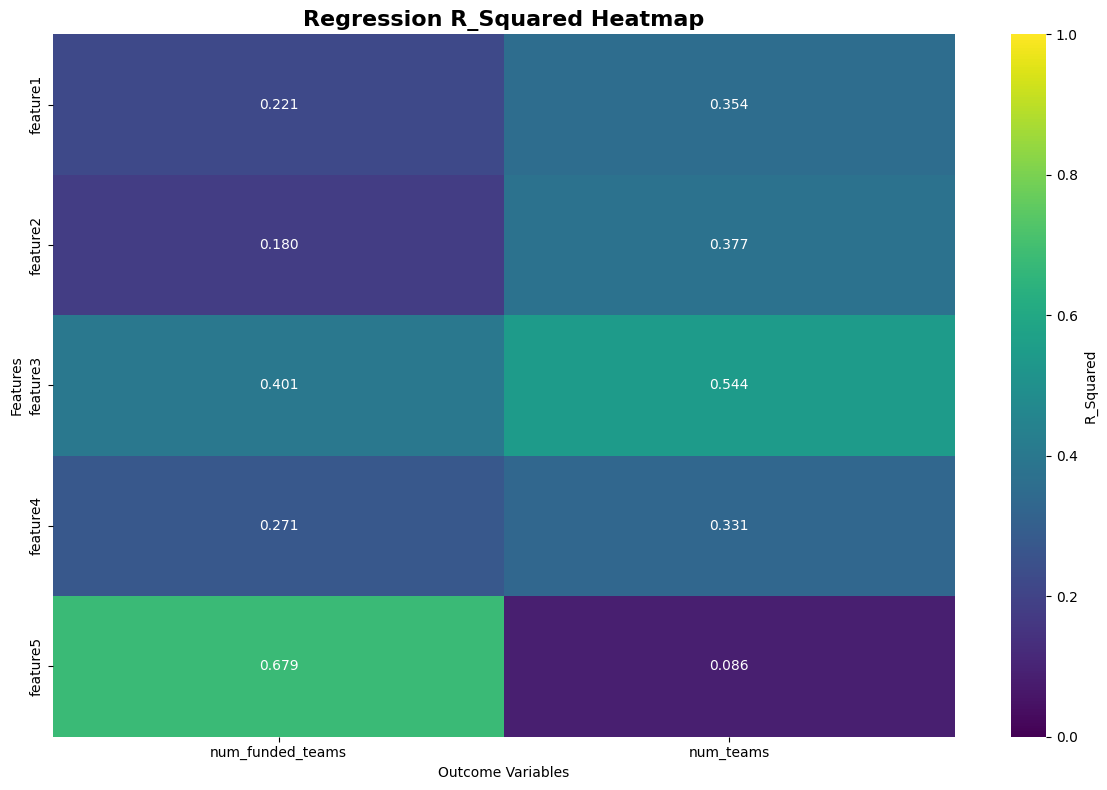
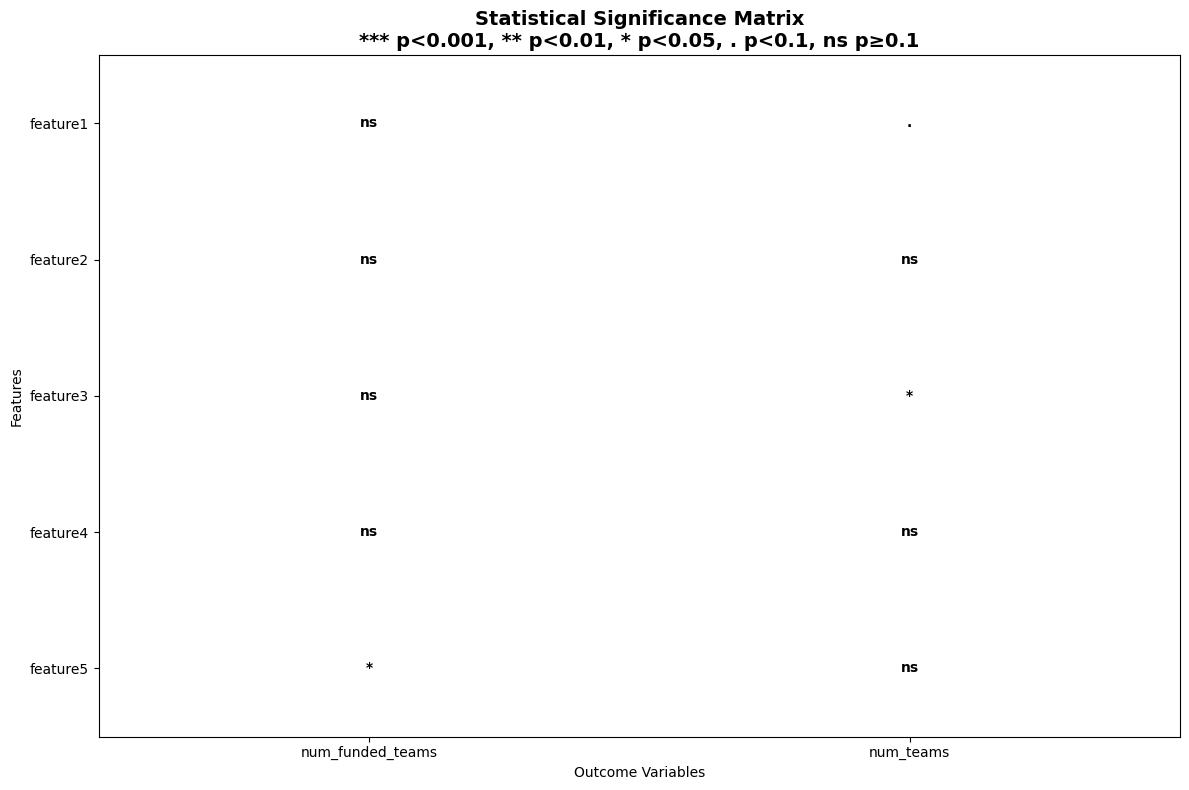
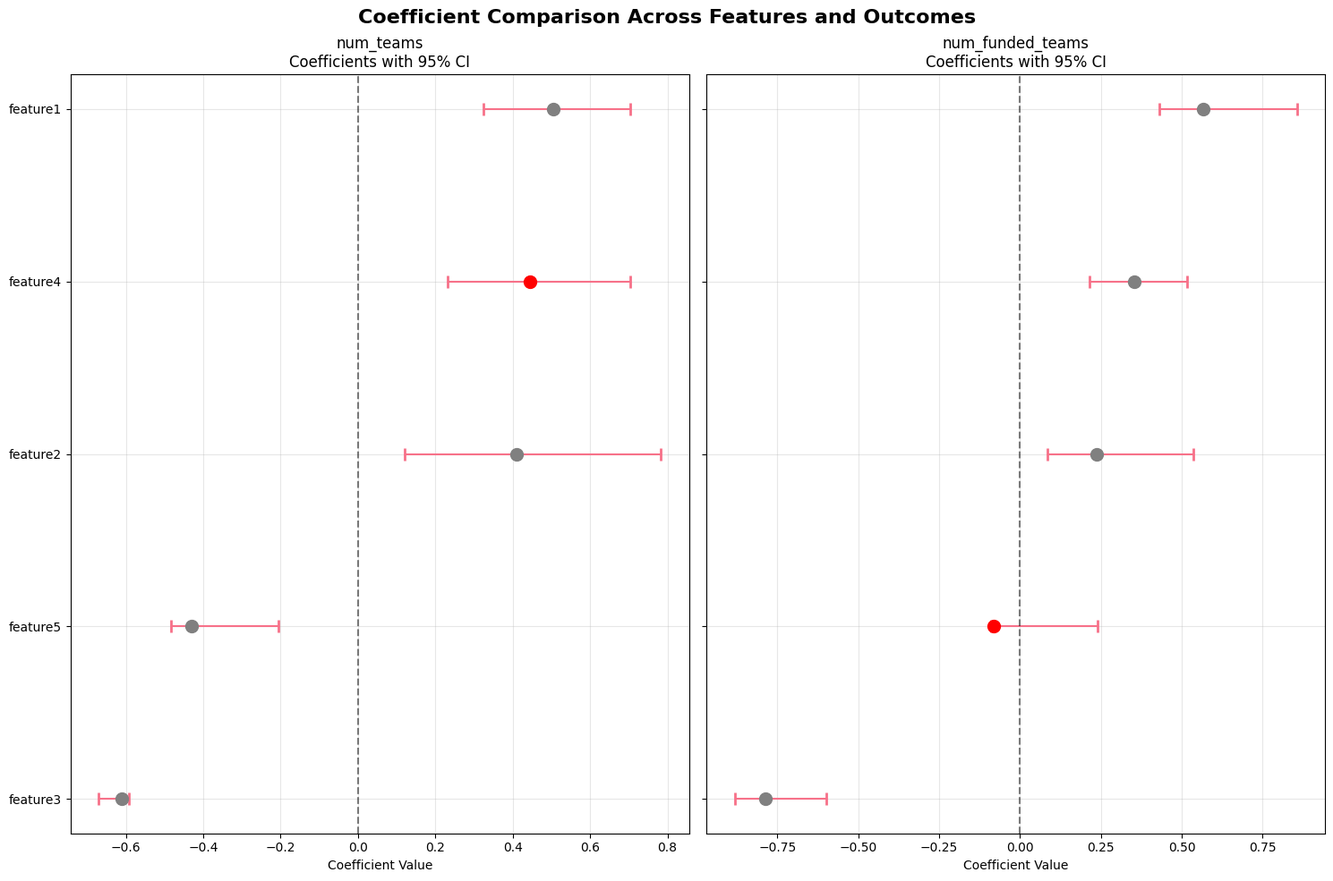
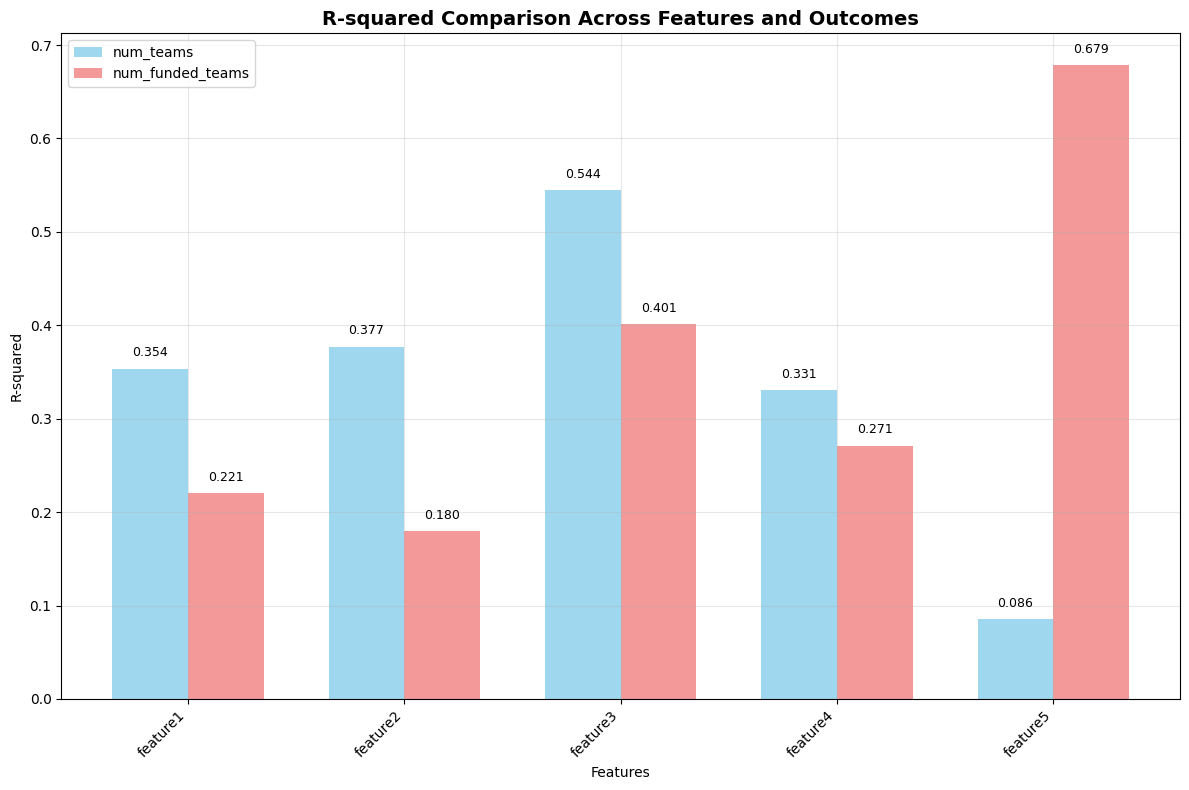
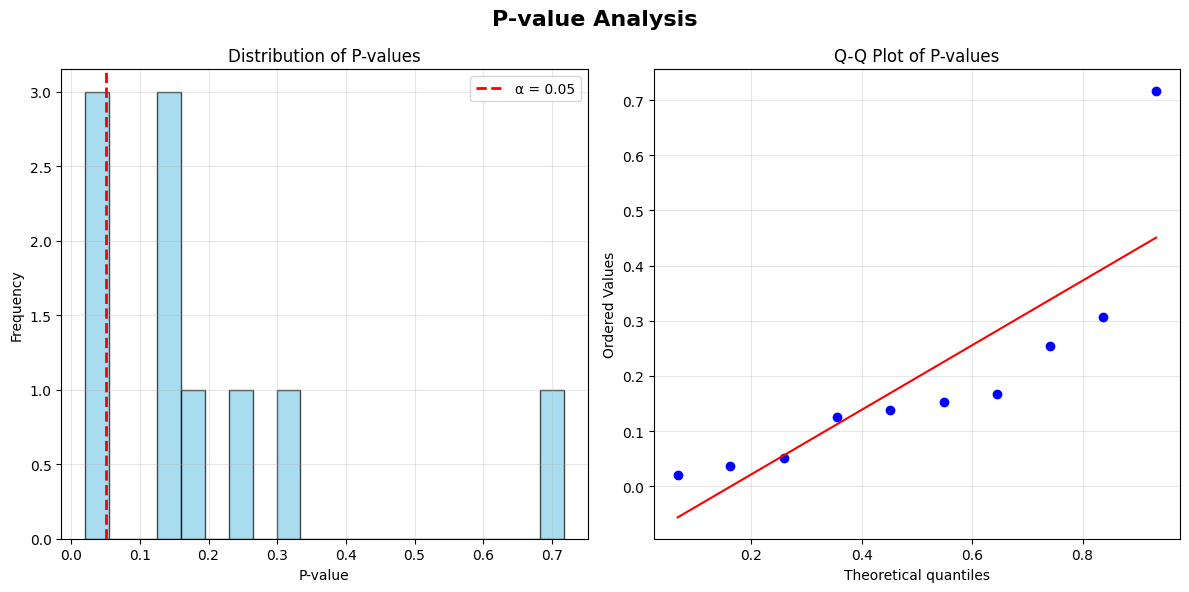
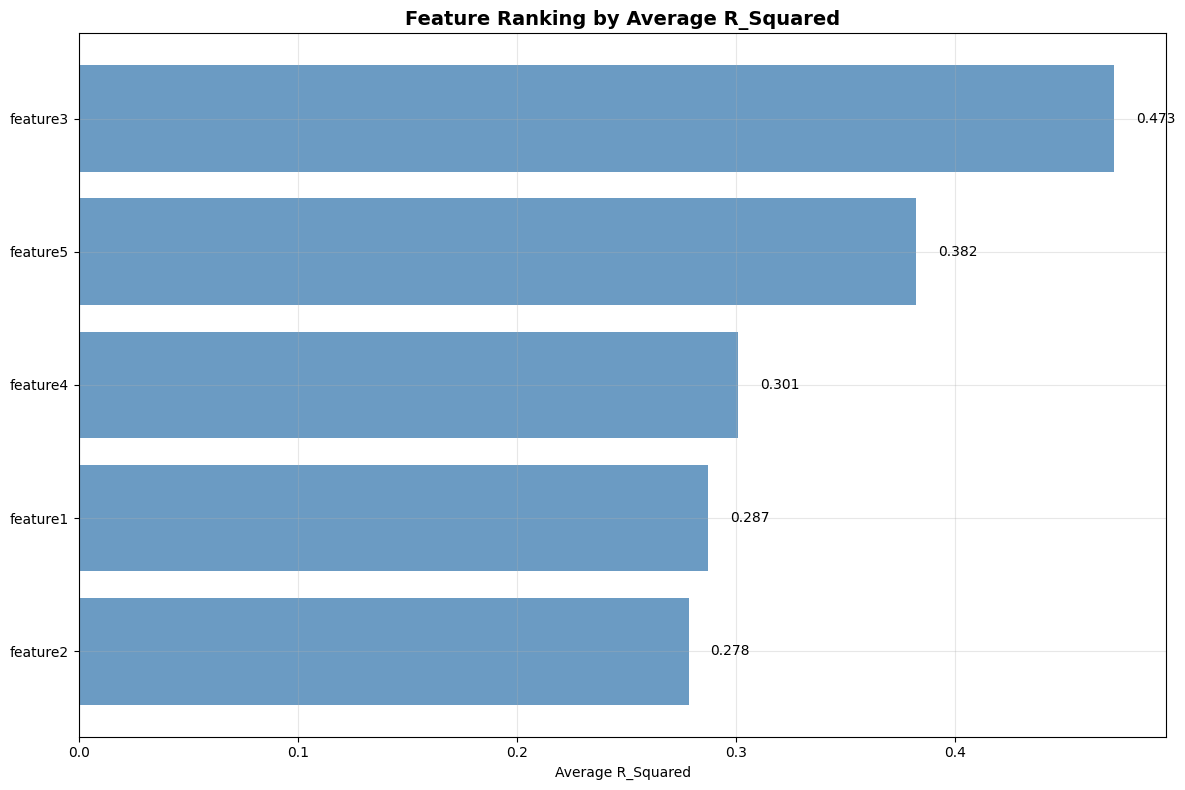
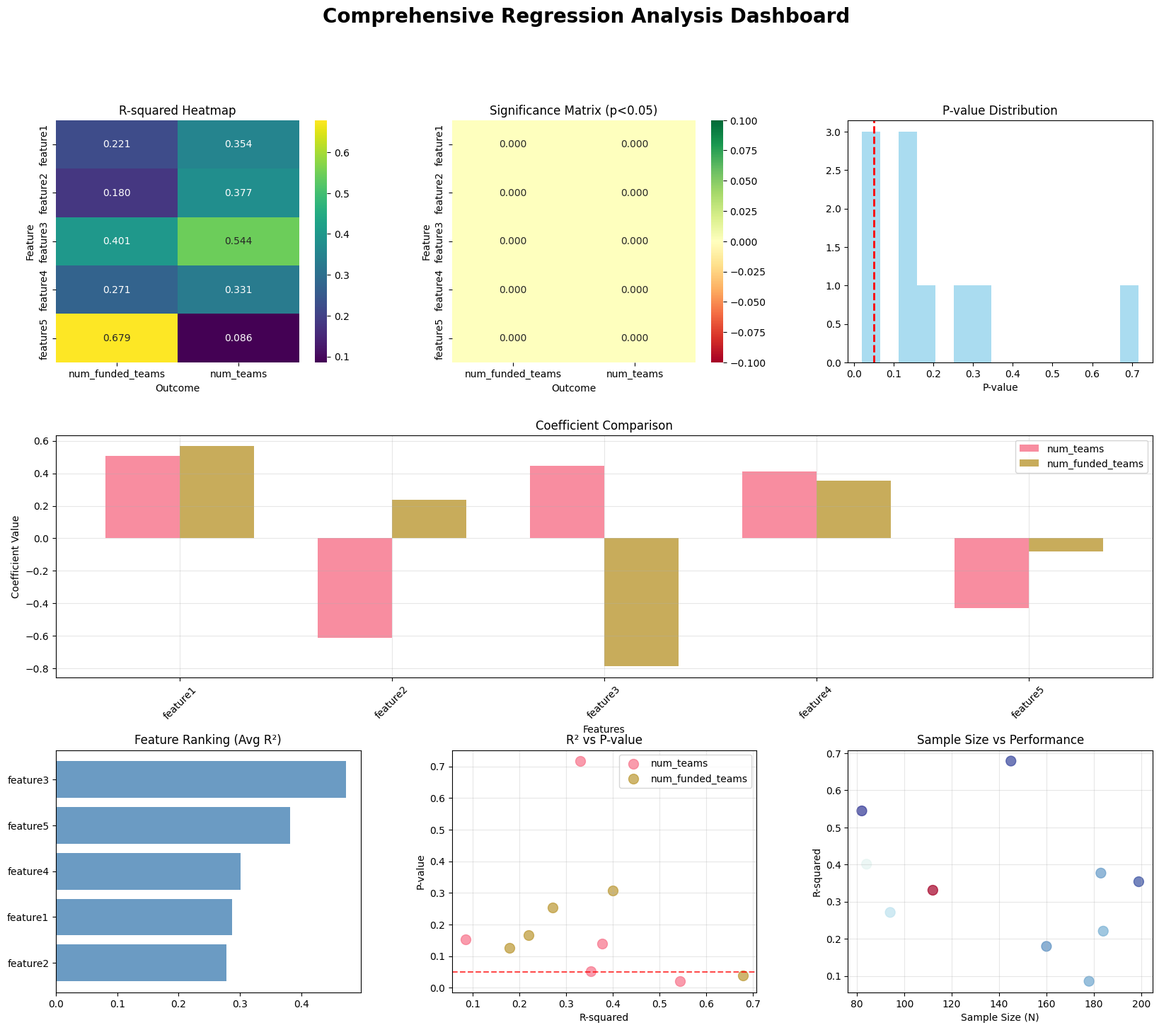

Source code (Python) for these figures, in order:
#!/usr/bin/env python3
"""
Regression Results Visualization Suite

This script creates comprehensive visualizations to compare regression results
across features and outcomes.
"""

import pandas as pd
import numpy as np
import matplotlib.pyplot as plt
import seaborn as sns
from matplotlib.patches import Rectangle
import warnings
warnings.filterwarnings('ignore')

# Set style
plt.style.use('default')
sns.set_palette("husl")

def create_regression_heatmap(results_df, metric='R_Squared', figsize=(12, 8)):
    """
    Create a heatmap showing regression results across features and outcomes.
    
    Args:
        results_df: DataFrame with regression results
        metric: Metric to visualize (R_Squared, P_Value, Coefficient, etc.)
        figsize: Figure size tuple
    """
    
    # Pivot the data for heatmap
    pivot_data = results_df.pivot(index='Feature', columns='Outcome', values=metric)
    
    # Create the heatmap
    fig, ax = plt.subplots(figsize=figsize)
    
    # Choose colormap based on metric
    if metric == 'P_Value':
        cmap = 'RdYlBu_r'  # Red for low p-values (significant)
        vmin, vmax = 0, 1
    elif metric == 'R_Squared':
        cmap = 'viridis'
        vmin, vmax = 0, 1
    else:
        cmap = 'RdBu_r'
        vmin, vmax = None, None
    
    sns.heatmap(pivot_data, annot=True, fmt='.3f', cmap=cmap, 
                vmin=vmin, vmax=vmax, ax=ax, cbar_kws={'label': metric})
    
    ax.set_title(f'Regression {metric} Heatmap', fontsize=16, fontweight='bold')
    ax.set_xlabel('Outcome Variables')
    ax.set_ylabel('Features')
    
    plt.tight_layout()
    return fig

def create_significance_matrix(results_df, figsize=(12, 8)):
    """
    Create a matrix showing significance levels across features and outcomes.
    """
    
    # Create significance matrix
    significance_matrix = results_df.pivot(index='Feature', columns='Outcome', values='P_Value')
    
    # Convert to significance levels
    sig_levels = significance_matrix.copy()
    sig_levels[sig_levels < 0.001] = 4  # ***
    sig_levels[(sig_levels >= 0.001) & (sig_levels < 0.01)] = 3  # **
    sig_levels[(sig_levels >= 0.01) & (sig_levels < 0.05)] = 2  # *
    sig_levels[(sig_levels >= 0.05) & (sig_levels < 0.1)] = 1  # .
    sig_levels[sig_levels >= 0.1] = 0  # ns
    
    fig, ax = plt.subplots(figsize=figsize)
    
    # Create custom colormap
    colors = ['white', 'lightcoral', 'orange', 'gold', 'lightgreen']
    from matplotlib.colors import ListedColormap
    cmap = ListedColormap(colors)
    
    im = ax.imshow(sig_levels.values, cmap=cmap, aspect='auto')
    
    # Add text annotations
    for i in range(len(sig_levels.index)):
        for j in range(len(sig_levels.columns)):
            p_val = significance_matrix.iloc[i, j]
            if p_val < 0.001:
                text = '***'
            elif p_val < 0.01:
                text = '**'
            elif p_val < 0.05:
                text = '*'
            elif p_val < 0.1:
                text = '.'
            else:
                text = 'ns'
            
            ax.text(j, i, text, ha='center', va='center', fontweight='bold')
    
    ax.set_xticks(range(len(sig_levels.columns)))
    ax.set_xticklabels(sig_levels.columns)
    ax.set_yticks(range(len(sig_levels.index)))
    ax.set_yticklabels(sig_levels.index)
    
    ax.set_title('Statistical Significance Matrix\n*** p<0.001, ** p<0.01, * p<0.05, . p<0.1, ns p≥0.1', 
                 fontsize=14, fontweight='bold')
    ax.set_xlabel('Outcome Variables')
    ax.set_ylabel('Features')
    
    plt.tight_layout()
    return fig

def create_coefficient_comparison(results_df, figsize=(15, 10)):
    """
    Create a comprehensive comparison of coefficients with confidence intervals.
    """
    
    # Separate by outcome
    outcomes = results_df['Outcome'].unique()
    n_outcomes = len(outcomes)
    
    fig, axes = plt.subplots(1, n_outcomes, figsize=figsize, sharey=True)
    if n_outcomes == 1:
        axes = [axes]
    
    for i, outcome in enumerate(outcomes):
        outcome_data = results_df[results_df['Outcome'] == outcome].copy()
        outcome_data = outcome_data.sort_values('Coefficient', ascending=True)
        
        # Create coefficient plot with confidence intervals
        y_pos = range(len(outcome_data))
        
        # Plot confidence intervals
        axes[i].errorbar(outcome_data['Coefficient'], y_pos, 
                       xerr=[outcome_data['Coefficient'] - outcome_data['CI_Lower_95'],
                             outcome_data['CI_Upper_95'] - outcome_data['Coefficient']],
                       fmt='o', capsize=5, capthick=2, markersize=8)
        
        # Color by significance
        colors = ['red' if p < 0.05 else 'gray' for p in outcome_data['P_Value']]
        for j, (coef, y) in enumerate(zip(outcome_data['Coefficient'], y_pos)):
            axes[i].scatter(coef, y, c=colors[j], s=100, zorder=5)
        
        # Add vertical line at zero
        axes[i].axvline(x=0, color='black', linestyle='--', alpha=0.5)
        
        axes[i].set_yticks(y_pos)
        axes[i].set_yticklabels(outcome_data['Feature'], fontsize=10)
        axes[i].set_xlabel('Coefficient Value')
        axes[i].set_title(f'{outcome}\nCoefficients with 95% CI')
        axes[i].grid(True, alpha=0.3)
    
    plt.suptitle('Coefficient Comparison Across Features and Outcomes', 
                 fontsize=16, fontweight='bold')
    plt.tight_layout()
    return fig

def create_r_squared_comparison(results_df, figsize=(12, 8)):
    """
    Create a bar chart comparing R-squared values across features and outcomes.
    """
    
    fig, ax = plt.subplots(figsize=figsize)
    
    # Create grouped bar chart
    x = np.arange(len(results_df['Feature'].unique()))
    width = 0.35
    
    outcomes = results_df['Outcome'].unique()
    colors = ['skyblue', 'lightcoral', 'lightgreen', 'gold']
    
    for i, outcome in enumerate(outcomes):
        outcome_data = results_df[results_df['Outcome'] == outcome]
        outcome_data = outcome_data.sort_values('Feature')
        
        bars = ax.bar(x + i * width, outcome_data['R_Squared'], width, 
                     label=outcome, color=colors[i % len(colors)], alpha=0.8)
        
        # Add value labels on bars
        for bar, value in zip(bars, outcome_data['R_Squared']):
            height = bar.get_height()
            ax.text(bar.get_x() + bar.get_width()/2., height + 0.01,
                   f'{value:.3f}', ha='center', va='bottom', fontsize=9)
    
    ax.set_xlabel('Features')
    ax.set_ylabel('R-squared')
    ax.set_title('R-squared Comparison Across Features and Outcomes', 
                 fontsize=14, fontweight='bold')
    ax.set_xticks(x + width/2)
    ax.set_xticklabels(results_df['Feature'].unique(), rotation=45, ha='right')
    ax.legend()
    ax.grid(True, alpha=0.3)
    
    plt.tight_layout()
    return fig

def create_p_value_distribution(results_df, figsize=(12, 6)):
    """
    Create visualizations of p-value distributions.
    """
    
    fig, (ax1, ax2) = plt.subplots(1, 2, figsize=figsize)
    
    # Histogram of p-values
    ax1.hist(results_df['P_Value'], bins=20, alpha=0.7, color='skyblue', edgecolor='black')
    ax1.axvline(x=0.05, color='red', linestyle='--', linewidth=2, label='α = 0.05')
    ax1.set_xlabel('P-value')
    ax1.set_ylabel('Frequency')
    ax1.set_title('Distribution of P-values')
    ax1.legend()
    ax1.grid(True, alpha=0.3)
    
    # Q-Q plot for p-values (should be uniform under null)
    from scipy import stats
    stats.probplot(results_df['P_Value'], dist="uniform", plot=ax2)
    ax2.set_title('Q-Q Plot of P-values')
    ax2.grid(True, alpha=0.3)
    
    plt.suptitle('P-value Analysis', fontsize=16, fontweight='bold')
    plt.tight_layout()
    return fig

def create_feature_ranking(results_df, metric='R_Squared', figsize=(12, 8)):
    """
    Create a ranking visualization of features by performance metric.
    """
    
    # Calculate average performance by feature
    feature_performance = results_df.groupby('Feature')[metric].mean().sort_values(ascending=True)
    
    fig, ax = plt.subplots(figsize=figsize)
    
    # Create horizontal bar chart
    bars = ax.barh(range(len(feature_performance)), feature_performance.values, 
                   color='steelblue', alpha=0.8)
    
    # Add value labels
    for i, (bar, value) in enumerate(zip(bars, feature_performance.values)):
        ax.text(bar.get_width() + 0.01, bar.get_y() + bar.get_height()/2,
               f'{value:.3f}', va='center', fontsize=10)
    
    ax.set_yticks(range(len(feature_performance)))
    ax.set_yticklabels(feature_performance.index)
    ax.set_xlabel(f'Average {metric}')
    ax.set_title(f'Feature Ranking by Average {metric}', fontsize=14, fontweight='bold')
    ax.grid(True, alpha=0.3)
    
    plt.tight_layout()
    return fig

def create_comprehensive_dashboard(results_df, save_path='regression_dashboard.png'):
    """
    Create a comprehensive dashboard with multiple visualizations.
    """
    
    # Create a large figure with subplots
    fig = plt.figure(figsize=(20, 16))
    
    # Define grid layout
    gs = fig.add_gridspec(3, 3, hspace=0.3, wspace=0.3)
    
    # 1. R-squared heatmap (top left)
    ax1 = fig.add_subplot(gs[0, 0])
    pivot_data = results_df.pivot(index='Feature', columns='Outcome', values='R_Squared')
    sns.heatmap(pivot_data, annot=True, fmt='.3f', cmap='viridis', ax=ax1)
    ax1.set_title('R-squared Heatmap')
    
    # 2. Significance matrix (top middle)
    ax2 = fig.add_subplot(gs[0, 1])
    sig_matrix = results_df.pivot(index='Feature', columns='Outcome', values='P_Value')
    sig_levels = sig_matrix.copy()
    sig_levels[sig_levels < 0.05] = 1
    sig_levels[sig_levels >= 0.05] = 0
    sns.heatmap(sig_levels, annot=True, fmt='.3f', cmap='RdYlGn', ax=ax2)
    ax2.set_title('Significance Matrix (p<0.05)')
    
    # 3. P-value distribution (top right)
    ax3 = fig.add_subplot(gs[0, 2])
    ax3.hist(results_df['P_Value'], bins=15, alpha=0.7, color='skyblue')
    ax3.axvline(x=0.05, color='red', linestyle='--', linewidth=2)
    ax3.set_title('P-value Distribution')
    ax3.set_xlabel('P-value')
    
    # 4. Coefficient comparison (middle row)
    ax4 = fig.add_subplot(gs[1, :])
    outcomes = results_df['Outcome'].unique()
    x = np.arange(len(results_df['Feature'].unique()))
    width = 0.35
    
    for i, outcome in enumerate(outcomes):
        outcome_data = results_df[results_df['Outcome'] == outcome]
        outcome_data = outcome_data.sort_values('Feature')
        ax4.bar(x + i * width, outcome_data['Coefficient'], width, 
               label=outcome, alpha=0.8)
    
    ax4.set_xlabel('Features')
    ax4.set_ylabel('Coefficient Value')
    ax4.set_title('Coefficient Comparison')
    ax4.set_xticks(x + width/2)
    ax4.set_xticklabels(results_df['Feature'].unique(), rotation=45)
    ax4.legend()
    ax4.grid(True, alpha=0.3)
    
    # 5. Feature ranking (bottom left)
    ax5 = fig.add_subplot(gs[2, 0])
    feature_avg = results_df.groupby('Feature')['R_Squared'].mean().sort_values()
    ax5.barh(range(len(feature_avg)), feature_avg.values, color='steelblue', alpha=0.8)
    ax5.set_yticks(range(len(feature_avg)))
    ax5.set_yticklabels(feature_avg.index)
    ax5.set_title('Feature Ranking (Avg R²)')
    
    # 6. R-squared comparison (bottom middle)
    ax6 = fig.add_subplot(gs[2, 1])
    for outcome in outcomes:
        outcome_data = results_df[results_df['Outcome'] == outcome]
        ax6.scatter(outcome_data['R_Squared'], outcome_data['P_Value'], 
                   label=outcome, alpha=0.7, s=100)
    
    ax6.axhline(y=0.05, color='red', linestyle='--', alpha=0.7)
    ax6.set_xlabel('R-squared')
    ax6.set_ylabel('P-value')
    ax6.set_title('R² vs P-value')
    ax6.legend()
    ax6.grid(True, alpha=0.3)
    
    # 7. Sample size analysis (bottom right)
    ax7 = fig.add_subplot(gs[2, 2])
    ax7.scatter(results_df['N'], results_df['R_Squared'], 
               c=results_df['P_Value'], cmap='RdYlBu_r', alpha=0.7, s=100)
    ax7.set_xlabel('Sample Size (N)')
    ax7.set_ylabel('R-squared')
    ax7.set_title('Sample Size vs Performance')
    ax7.grid(True, alpha=0.3)
    
    plt.suptitle('Comprehensive Regression Analysis Dashboard', 
                 fontsize=20, fontweight='bold', y=0.98)
    
    if save_path:
        plt.savefig(save_path, dpi=300, bbox_inches='tight')
        print(f"Dashboard saved to {save_path}")
    
    plt.tight_layout()
    return fig

def main():
    """
    Main function to demonstrate all visualizations.
    """
    
    # Create sample data for demonstration
    print("Creating sample regression results...")
    np.random.seed(42)
    
    features = ['feature1', 'feature2', 'feature3', 'feature4', 'feature5']
    outcomes = ['num_teams', 'num_funded_teams']
    
    results = []
    for feature in features:
        for outcome in outcomes:
            # Simulate regression results
            r_squared = np.random.beta(2, 5)  # Skewed towards lower values
            p_value = np.random.beta(1, 3)    # Skewed towards lower values
            coefficient = np.random.normal(0, 0.5)
            
            results.append({
                'Feature': feature,
                'Outcome': outcome,
                'N': np.random.randint(50, 200),
                'Coefficient': coefficient,
                'Standard_Error': abs(np.random.normal(0.1, 0.05)),
                'P_Value': p_value,
                'R_Squared': r_squared,
                'Adjusted_R_Squared': r_squared * 0.9,
                'CI_Lower_95': coefficient - 1.96 * abs(np.random.normal(0.1, 0.05)),
                'CI_Upper_95': coefficient + 1.96 * abs(np.random.normal(0.1, 0.05))
            })
    
    results_df = pd.DataFrame(results)
    
    print("Creating visualizations...")
    
    # Create individual visualizations
    fig1 = create_regression_heatmap(results_df, 'R_Squared')
    fig2 = create_significance_matrix(results_df)
    fig3 = create_coefficient_comparison(results_df)
    fig4 = create_r_squared_comparison(results_df)
    fig5 = create_p_value_distribution(results_df)
    fig6 = create_feature_ranking(results_df)
    
    # Create comprehensive dashboard
    fig7 = create_comprehensive_dashboard(results_df)
    
    print("All visualizations created!")
    print("Individual plots can be saved by calling fig.savefig('filename.png')")
    
    return results_df

if __name__ == "__main__":
    results_df = main()
